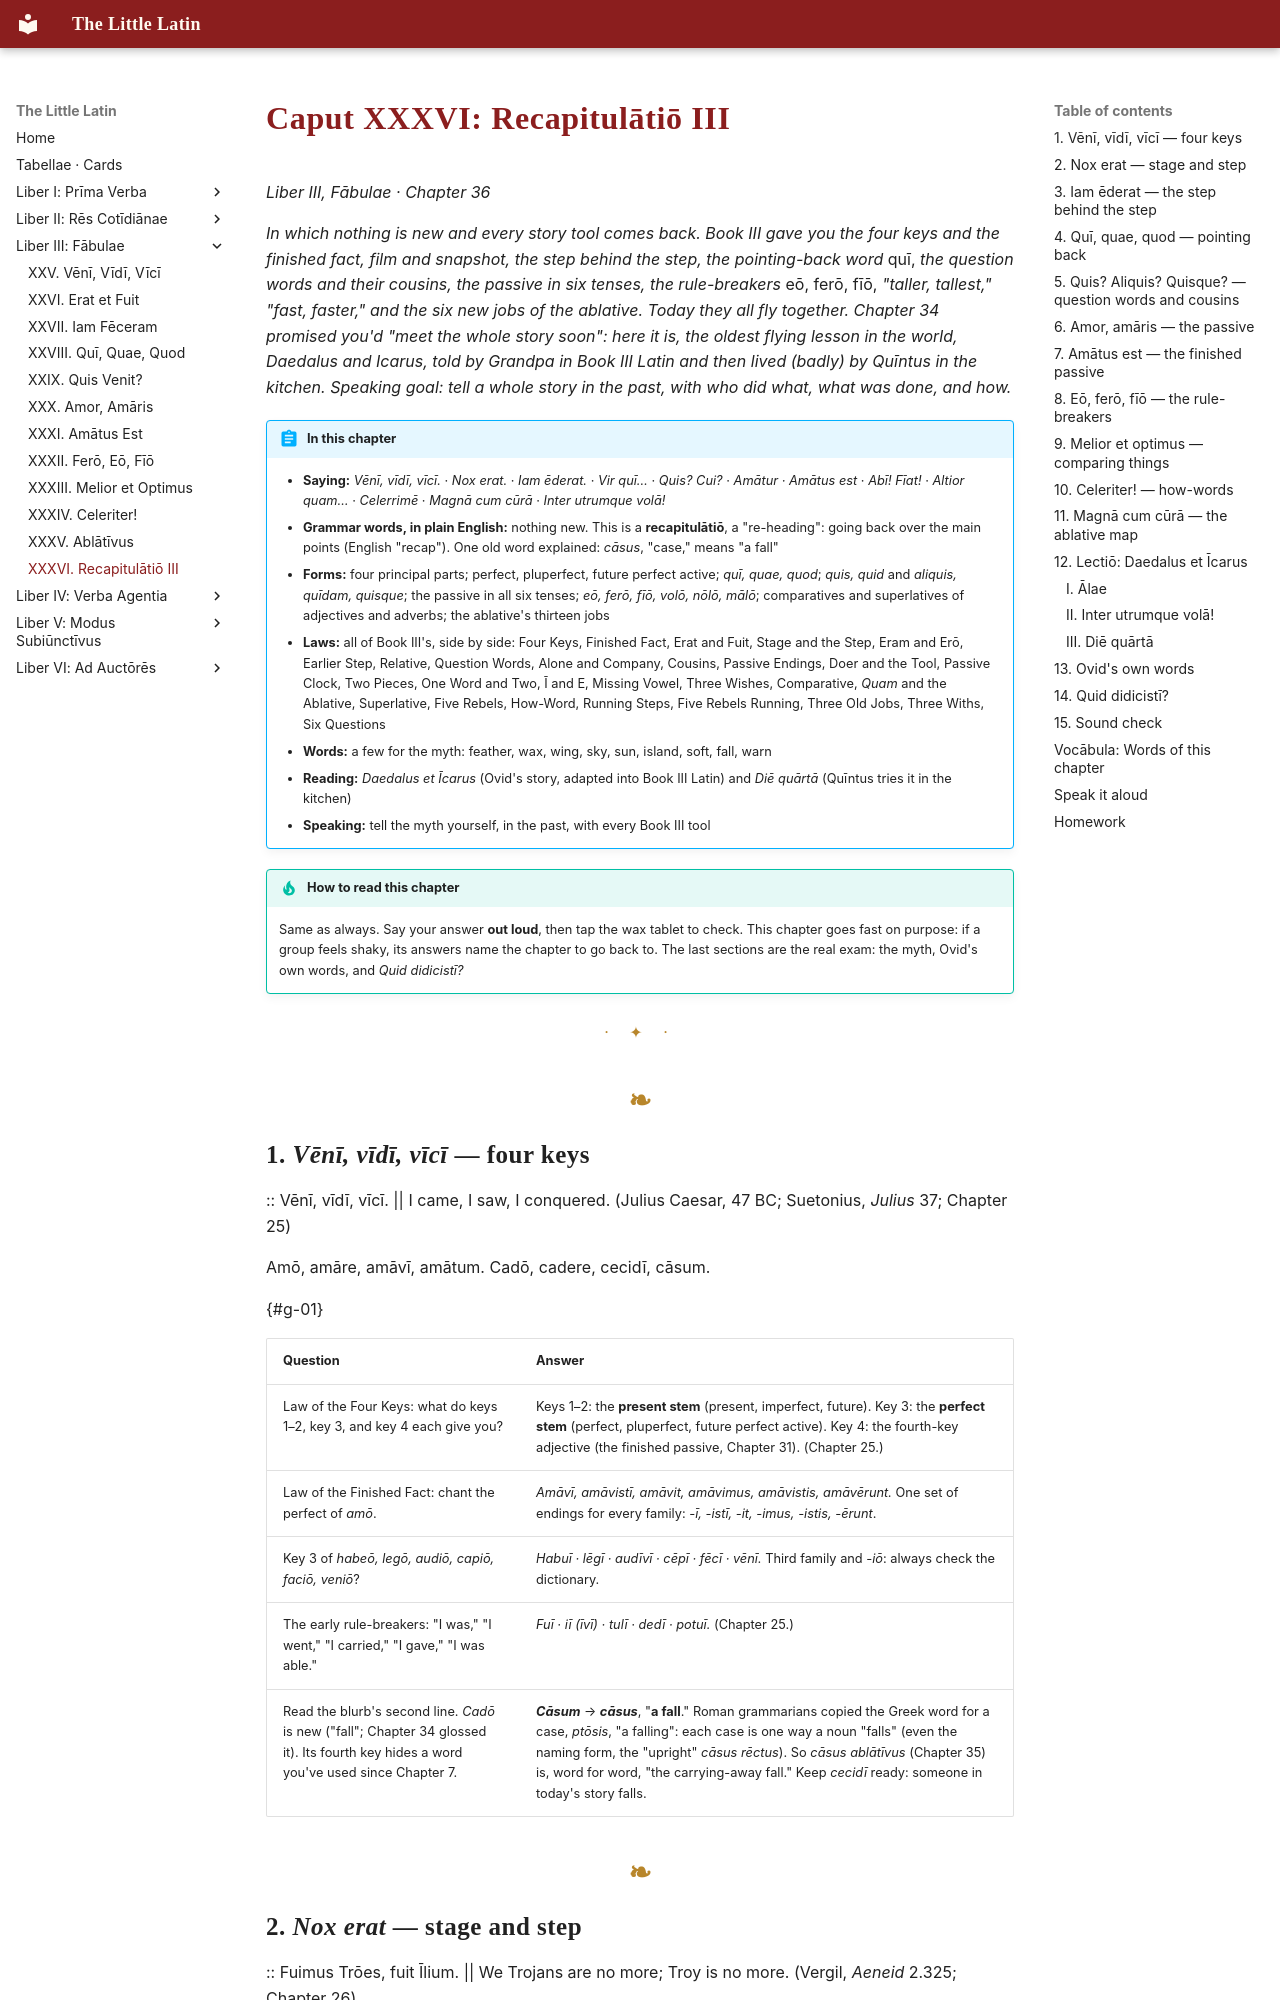

repository: watmin/the-little-latin · page: liber-iii/12-recapitulatio-iii/index.html · generator: mkdocs

# Caput XXXVI: Recapitulātiō III

*Liber III, Fābulae · Chapter 36*

*In which nothing is new and every story tool comes back. Book III gave you the four keys and the finished fact, film and snapshot, the step behind the step, the pointing-back word* quī, *the question words and their cousins, the passive in six tenses, the rule-breakers* eō, ferō, fīō, *"taller, tallest," "fast, faster," and the six new jobs of the ablative. Today they all fly together. Chapter 34 promised you'd "meet the whole story soon": here it is, the oldest flying lesson in the world, Daedalus and Icarus, told by Grandpa in Book III Latin and then lived (badly) by Quīntus in the kitchen. Speaking goal: tell a whole story in the past, with who did what, what was done, and how.*

!!! abstract "In this chapter"
    - **Saying:** *Vēnī, vīdī, vīcī.* · *Nox erat.* · *Iam ēderat.* · *Vir quī…* · *Quis? Cui?* · *Amātur · Amātus est* · *Abī! Fīat!* · *Altior quam…* · *Celerrimē* · *Magnā cum cūrā* · *Inter utrumque volā!*
    - **Grammar words, in plain English:** nothing new. This is a **recapitulātiō**, a "re-heading": going back over the main points (English "recap"). One old word explained: *cāsus*, "case," means "a fall"
    - **Forms:** four principal parts; perfect, pluperfect, future perfect active; *quī, quae, quod*; *quis, quid* and *aliquis, quīdam, quisque*; the passive in all six tenses; *eō, ferō, fīō, volō, nōlō, mālō*; comparatives and superlatives of adjectives and adverbs; the ablative's thirteen jobs
    - **Laws:** all of Book III's, side by side: Four Keys, Finished Fact, Erat and Fuit, Stage and the Step, Eram and Erō, Earlier Step, Relative, Question Words, Alone and Company, Cousins, Passive Endings, Doer and the Tool, Passive Clock, Two Pieces, One Word and Two, Ī and E, Missing Vowel, Three Wishes, Comparative, *Quam* and the Ablative, Superlative, Five Rebels, How-Word, Running Steps, Five Rebels Running, Three Old Jobs, Three Withs, Six Questions
    - **Words:** a few for the myth: feather, wax, wing, sky, sun, island, soft, fall, warn
    - **Reading:** *Daedalus et Īcarus* (Ovid's story, adapted into Book III Latin) and *Diē quārtā* (Quīntus tries it in the kitchen)
    - **Speaking:** tell the myth yourself, in the past, with every Book III tool

!!! tip "How to read this chapter"
    Same as always. Say your answer **out loud**, then tap the wax tablet to check. This chapter goes fast on purpose: if a group feels shaky, its answers name the chapter to go back to. The last sections are the real exam: the myth, Ovid's own words, and *Quid didicistī?*

---

## 1. *Vēnī, vīdī, vīcī* — four keys

:: Vēnī, vīdī, vīcī. || I came, I saw, I conquered. (Julius Caesar, 47 BC; Suetonius, *Julius* 37; Chapter 25)

Amō, amāre, amāvī, amātum. Cadō, cadere, cecidī, cāsum.

{#g-01}

| Question | Answer |
|---|---|
| Law of the Four Keys: what do keys 1–2, key 3, and key 4 each give you? | Keys 1–2: the **present stem** (present, imperfect, future). Key 3: the **perfect stem** (perfect, pluperfect, future perfect active). Key 4: the fourth-key adjective (the finished passive, Chapter 31). (Chapter 25.) |
| Law of the Finished Fact: chant the perfect of *amō*. | *Amāvī, amāvistī, amāvit, amāvimus, amāvistis, amāvērunt.* One set of endings for every family: *-ī, -istī, -it, -imus, -istis, -ērunt*. |
| Key 3 of *habeō, legō, audiō, capiō, faciō, veniō*? | *Habuī · lēgī · audīvī · cēpī · fēcī · vēnī.* Third family and *-iō*: always check the dictionary. |
| The early rule-breakers: "I was," "I went," "I carried," "I gave," "I was able." | *Fuī · iī (īvī) · tulī · dedī · potuī.* (Chapter 25.) |
| Read the blurb's second line. *Cadō* is new ("fall"; Chapter 34 glossed it). Its fourth key hides a word you've used since Chapter 7. | ***Cāsum*** → ***cāsus***, "**a fall**." Roman grammarians copied the Greek word for a case, *ptōsis*, "a falling": each case is one way a noun "falls" (even the naming form, the "upright" *cāsus rēctus*). So *cāsus ablātīvus* (Chapter 35) is, word for word, "the carrying-away fall." Keep *cecidī* ready: someone in today's story falls. |
